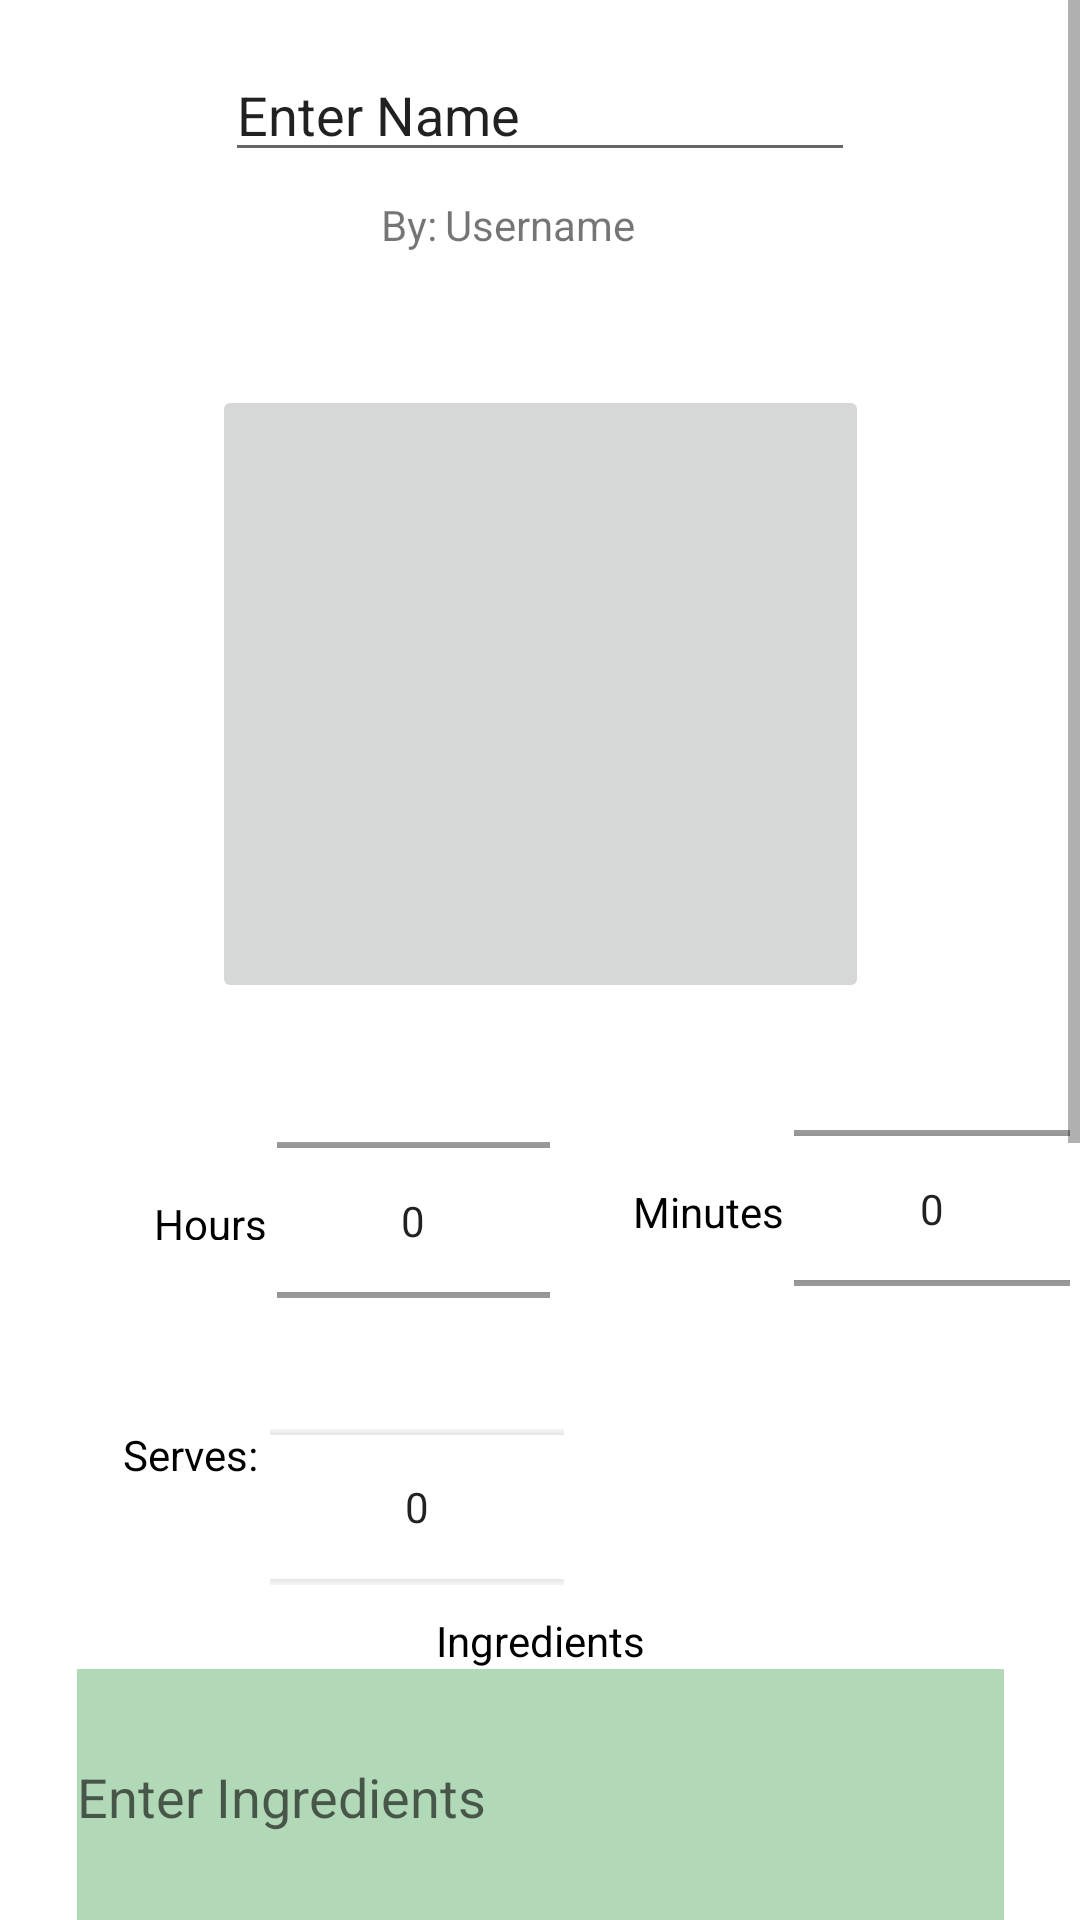

Layout XML and referenced resources for this Android screen:
<!-- AndroidManifest.xml: application theme Theme.CooksNest -->
<!-- res/layout/activity_addrecipe.xml -->
<?xml version="1.0" encoding="utf-8"?>
<ScrollView xmlns:android="http://schemas.android.com/apk/res/android"
    xmlns:app="http://schemas.android.com/apk/res-auto"
    xmlns:tools="http://schemas.android.com/tools"
    android:layout_width="match_parent"
    android:layout_height="match_parent"
    android:onClick="postrecipe"
    android:scrollbarAlwaysDrawVerticalTrack="true"
    tools:context=".addrecipe">

    <androidx.constraintlayout.widget.ConstraintLayout
        android:layout_width="match_parent"
        android:layout_height="match_parent">

        <EditText
            android:id="@+id/recipename"
            android:layout_width="wrap_content"
            android:layout_height="wrap_content"
            android:layout_marginTop="16dp"
            android:ems="10"
            android:inputType="textPersonName"
            android:text="Enter Name"
            app:layout_constraintEnd_toEndOf="parent"
            app:layout_constraintHorizontal_bias="0.5"
            app:layout_constraintStart_toStartOf="parent"
            app:layout_constraintTop_toTopOf="parent" />

        <EditText
            android:id="@+id/Steps"
            style="@android:style/Widget.AutoCompleteTextView"
            android:layout_width="309dp"
            android:layout_height="85dp"
            android:background="#B1D8B7"
            android:ems="10"
            android:hint="Enter Steps"
            android:inputType="textPersonName"
            android:singleLine="false"
            android:textAppearance="@style/TextAppearance.AppCompat.Medium"
            android:textColor="#FFFFFF"
            app:layout_constraintEnd_toEndOf="parent"
            app:layout_constraintHorizontal_bias="0.5"
            app:layout_constraintStart_toStartOf="parent"
            app:layout_constraintTop_toBottomOf="@+id/textView4" />

        <EditText
            android:id="@+id/Ingredients"
            style="@android:style/Widget.AutoCompleteTextView"
            android:layout_width="309dp"
            android:layout_height="85dp"
            android:background="#B1D8B7"
            android:ems="10"
            android:hint="Enter Ingredients"
            android:inputType="textPersonName"
            android:singleLine="false"
            android:textAppearance="@style/TextAppearance.AppCompat.Medium"
            android:textColor="#EDE7E7"
            app:layout_constraintEnd_toEndOf="parent"
            app:layout_constraintHorizontal_bias="0.5"
            app:layout_constraintStart_toStartOf="parent"
            app:layout_constraintTop_toBottomOf="@+id/textView6" />

        <TextView
            android:id="@+id/viewusername"
            android:layout_width="wrap_content"
            android:layout_height="wrap_content"
            android:layout_marginTop="8dp"
            android:text="Username"
            app:layout_constraintEnd_toEndOf="parent"
            app:layout_constraintHorizontal_bias="0.5"
            app:layout_constraintStart_toEndOf="@+id/By"
            app:layout_constraintStart_toStartOf="parent"
            app:layout_constraintTop_toBottomOf="@+id/recipename" />

        <ImageButton
            android:id="@+id/addimage"
            android:layout_width="219dp"
            android:layout_height="206dp"
            android:layout_marginTop="44dp"
            app:layout_constraintEnd_toEndOf="parent"
            app:layout_constraintHorizontal_bias="0.5"
            app:layout_constraintStart_toStartOf="parent"
            app:layout_constraintTop_toBottomOf="@+id/viewusername"
            app:srcCompat="@drawable/ic_launcher_foreground" />

        <NumberPicker
            android:id="@+id/min"
            android:layout_width="92dp"
            android:layout_height="105dp"
            android:layout_marginTop="16dp"
            app:layout_constraintEnd_toEndOf="parent"
            app:layout_constraintHorizontal_bias="0.5"
            app:layout_constraintStart_toEndOf="@+id/textView3"
            app:layout_constraintTop_toBottomOf="@+id/addimage" />

        <NumberPicker
            android:id="@+id/hours"
            android:layout_width="91dp"
            android:layout_height="105dp"
            android:layout_marginTop="20dp"
            app:layout_constraintEnd_toStartOf="@+id/textView3"
            app:layout_constraintHorizontal_bias="0.5"
            app:layout_constraintStart_toEndOf="@+id/textView2"
            app:layout_constraintTop_toBottomOf="@+id/addimage" />

        <TextView
            android:id="@+id/textView3"
            android:layout_width="wrap_content"
            android:layout_height="wrap_content"
            android:layout_marginStart="24dp"
            android:layout_marginTop="60dp"
            android:text="Minutes"
            android:textColor="#000000"
            app:layout_constraintEnd_toStartOf="@+id/min"
            app:layout_constraintHorizontal_bias="0.5"
            app:layout_constraintStart_toEndOf="@+id/hours"
            app:layout_constraintTop_toBottomOf="@+id/addimage" />

        <TextView
            android:id="@+id/textView6"
            android:layout_width="wrap_content"
            android:layout_height="wrap_content"
            android:layout_marginTop="8dp"
            android:text="Ingredients"
            android:textColor="#000000"
            app:layout_constraintEnd_toEndOf="parent"
            app:layout_constraintHorizontal_bias="0.5"
            app:layout_constraintStart_toStartOf="parent"
            app:layout_constraintTop_toBottomOf="@+id/serving" />

        <TextView
            android:id="@+id/servingview"
            android:layout_width="49dp"
            android:layout_height="24dp"
            android:layout_marginStart="80dp"
            android:layout_marginTop="16dp"
            android:text="Serves:"
            android:textColor="#000000"
            app:layout_constraintEnd_toStartOf="@+id/serving"
            app:layout_constraintHorizontal_bias="1.0"
            app:layout_constraintStart_toStartOf="parent"
            app:layout_constraintTop_toBottomOf="@+id/hours" />

        <NumberPicker
            android:id="@+id/serving"
            android:layout_width="98dp"
            android:layout_height="54dp"
            android:layout_marginTop="16dp"
            android:layout_marginEnd="172dp"
            app:layout_constraintEnd_toEndOf="parent"
            app:layout_constraintTop_toBottomOf="@+id/hours" />

        <TextView
            android:id="@+id/textView2"
            android:layout_width="wrap_content"
            android:layout_height="15dp"
            android:layout_marginStart="48dp"
            android:layout_marginTop="64dp"
            android:text="Hours"
            android:textColor="#000000"
            app:layout_constraintEnd_toStartOf="@+id/hours"
            app:layout_constraintHorizontal_bias="0.5"
            app:layout_constraintStart_toStartOf="parent"
            app:layout_constraintTop_toBottomOf="@+id/addimage" />

        <Button
            android:id="@+id/cancel"
            android:layout_width="wrap_content"
            android:layout_height="wrap_content"
            android:layout_marginStart="36dp"
            android:layout_marginTop="30dp"
            android:layout_marginBottom="16dp"
            android:onClick="cancel"
            android:text="Cancel"
            app:layout_constraintBottom_toBottomOf="parent"
            app:layout_constraintEnd_toStartOf="@+id/post"
            app:layout_constraintHorizontal_bias="0.5"
            app:layout_constraintStart_toStartOf="parent"
            app:layout_constraintTop_toBottomOf="@+id/hashtagstextview" />

        <Button
            android:id="@+id/post"
            android:layout_width="wrap_content"
            android:layout_height="wrap_content"
            android:layout_marginStart="100dp"
            android:layout_marginTop="30dp"
            android:layout_marginBottom="16dp"
            android:onClick="postrecipe"
            android:text="Post Recipe"
            app:layout_constraintBottom_toBottomOf="parent"
            app:layout_constraintEnd_toEndOf="parent"
            app:layout_constraintHorizontal_bias="0.5"
            app:layout_constraintStart_toEndOf="@+id/cancel"
            app:layout_constraintTop_toBottomOf="@+id/hashtagstextview" />

        <TextView
            android:id="@+id/textView4"
            android:layout_width="wrap_content"
            android:layout_height="wrap_content"
            android:text="Steps"
            android:textColor="#000000"
            app:layout_constraintEnd_toEndOf="parent"
            app:layout_constraintHorizontal_bias="0.5"
            app:layout_constraintStart_toStartOf="parent"
            app:layout_constraintTop_toBottomOf="@+id/Ingredients" />

        <TextView
            android:id="@+id/By"
            android:layout_width="wrap_content"
            android:layout_height="wrap_content"
            android:layout_marginTop="8dp"
            android:text="By:"
            app:layout_constraintEnd_toStartOf="@+id/viewusername"
            app:layout_constraintHorizontal_bias="0.98"
            app:layout_constraintStart_toStartOf="parent"
            app:layout_constraintTop_toBottomOf="@+id/recipename" />

        <AutoCompleteTextView
            android:id="@+id/hashtagstextview"
            android:layout_width="300dp"
            android:layout_height="wrap_content"
            android:layout_marginTop="20dp"
            android:dropDownWidth="match_parent"
            android:dropDownHeight="wrap_content"
            android:hint="Add a hashtag (i.e. #french)"
            app:layout_constraintEnd_toEndOf="parent"
            app:layout_constraintHorizontal_bias="0.54"
            app:layout_constraintStart_toStartOf="parent"
            app:layout_constraintTop_toBottomOf="@+id/listofhashtags" />

        <ListView
            android:id="@+id/listofhashtags"
            android:layout_width="328dp"
            android:layout_height="147dp"
            app:layout_constraintEnd_toEndOf="parent"
            app:layout_constraintStart_toStartOf="parent"
            app:layout_constraintTop_toBottomOf="@+id/textView8" >
        </ListView>

        <TextView
            android:id="@+id/textView8"
            android:layout_width="wrap_content"
            android:layout_height="wrap_content"
            android:layout_marginStart="135dp"
            android:layout_marginTop="8dp"
            android:layout_marginEnd="209dp"
            android:text="Hashtags: "
            app:layout_constraintEnd_toEndOf="parent"
            app:layout_constraintHorizontal_bias="1.0"
            app:layout_constraintStart_toStartOf="parent"
            app:layout_constraintTop_toBottomOf="@+id/Steps" />

    </androidx.constraintlayout.widget.ConstraintLayout>

</ScrollView>
<!-- resources referenced by this layout -->
<resources>
  <style name="Theme.CooksNest" parent="Theme.MaterialComponents.DayNight.DarkActionBar">
          
          <item name="colorPrimary">@color/purple_500</item>
          <item name="colorPrimaryVariant">@color/purple_700</item>
          <item name="colorOnPrimary">@color/white</item>
          
          <item name="colorSecondary">@color/teal_200</item>
          <item name="colorSecondaryVariant">@color/teal_700</item>
          <item name="colorOnSecondary">@color/black</item>
          
          <item name="android:statusBarColor" tools:targetApi="l">?attr/colorPrimaryVariant</item>
          <item name="windowActionBar">true</item>
          <item name="windowNoTitle">true</item>
          
      </style>
  <color name="purple_500">#018786</color>
  <color name="purple_700">#FF3700B3</color>
  <color name="white">#FFFFFFFF</color>
  <color name="teal_200">#FF03DAC5</color>
  <color name="teal_700">#FF018786</color>
  <color name="black">#FF000000</color>
</resources>
